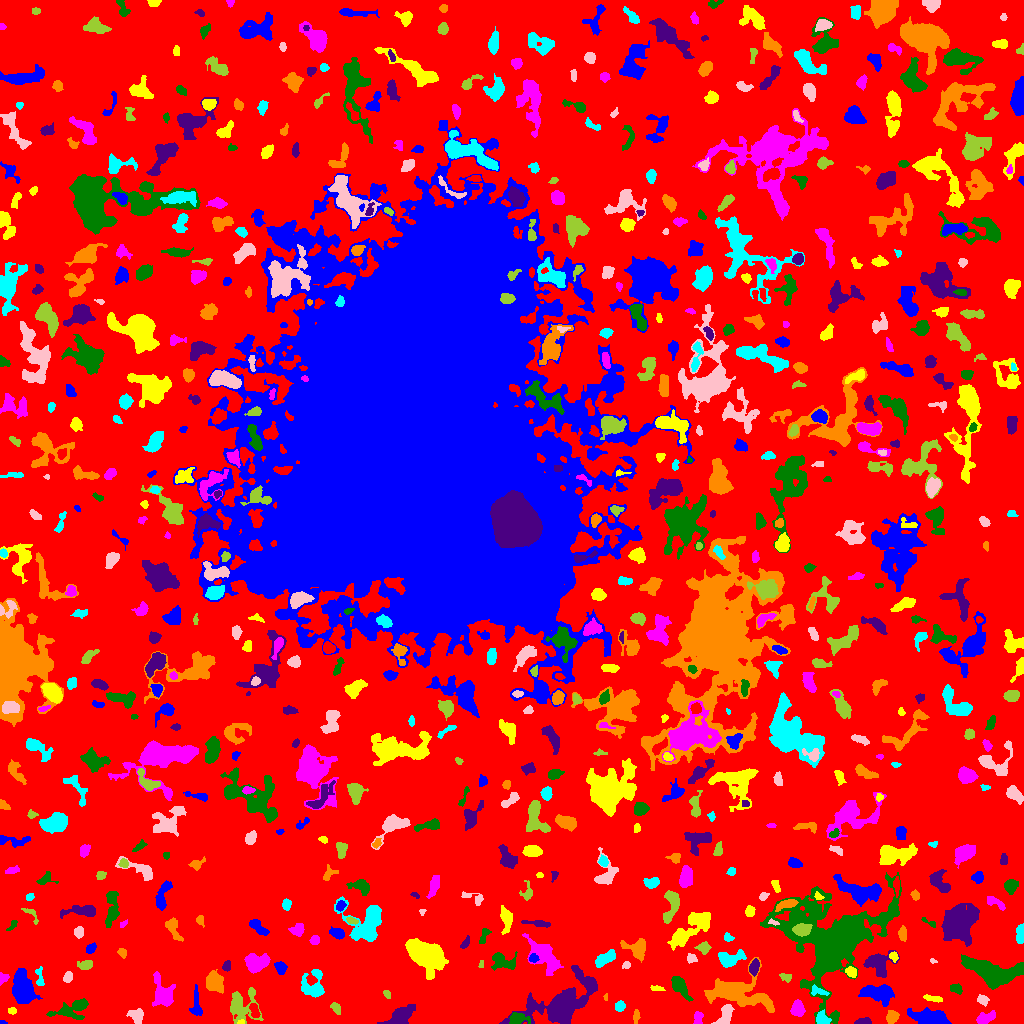

Source data for this figure (header and first rows):
ID, X, Y, A, B, theta, total_flux, mu_max, mu_median, mu_mean, R_fwhm, R_e, R10, R90, x_start, x_end, y_start, y_end, area, greylevel
0, 512.7, 502.2, 313.3, 303.5, 0.0637, 1221180, 17.0, 1.0, 1.728, 6.206, 219.5, 83.68, 354.3, 0, 1023, 0, 1023, 706671, 1.728
1, 2.762, 0.6692, 2.055, 0.7924, -0.08226, 130.0, 10.0, 4.0, 4.815, 2.034, 1.493, 0.5642, 2.326, 0, 7, 0, 3, 27, 8.815
2, 241.1, 1.211, 1.791, 1.117, 0.0935, 71.0, 4.0, 2.0, 2.152, 2.646, 1.693, 0.5642, 2.646, 237, 244, 0, 4, 33, 10.15
3, 984.9, 4.832, 4.573, 2.379, 0.3772, 674.0, 8.0, 3.0, 3.624, 5.262, 4.029, 1.596, 6.433, 976, 995, 0, 13, 186, 7.624
4, 517.3, 4.902, 4.366, 2.621, -0.09543, 479.0, 6.0, 2.0, 2.548, 5.078, 3.868, 1.493, 6.457, 509, 530, 0, 11, 188, 8.548
5, 863.1, 1.701, 4.092, 1.519, 0.05178, 281.0, 6.0, 3.0, 2.927, 4.184, 2.985, 1.128, 4.652, 854, 871, 0, 6, 96, 6.927
6, 635.8, 7.28, 3.593, 1.343, 1.491, 157.0, 4.0, 2.0, 1.938, 3.989, 2.764, 0.9772, 4.406, 633, 640, 0, 14, 81, 5.938
7, 822.4, 4.446, 3.293, 2.642, -0.7653, 567.0, 9.0, 4.0, 3.78, 4.297, 3.656, 1.382, 5.642, 816, 831, 0, 14, 150, 9.78
8, 136.4, 7.431, 4.018, 3.32, -0.6168, 443.0, 5.0, 2.0, 2.434, 5.171, 4.37, 1.596, 6.604, 126, 143, 0, 15, 182, 6.434
9, 240.9, 17.61, 8.127, 7.157, 1.495, 1498, 8.0, 2.0, 2.744, 7.203, 6.676, 2.523, 10.9, 230, 263, 0, 36, 546, 6.744
10, 254.5, 12.96, 3.768, 1.929, -1.29, 394.0, 8.0, 3.0, 3.23, 4.068, 3.385, 1.262, 5.293, 249, 260, 6, 20, 122, 10.23
11, 932.2, 4.893, 9.428, 3.596, -0.1642, 2196, 17.0, 3.0, 4.436, 5.015, 5.809, 2.111, 10.28, 907, 951, 0, 16, 495, 8.436
12, 11.89, 12.74, 2.186, 1.698, -0.07359, 209.0, 6.0, 4.0, 3.667, 3.785, 2.523, 0.9772, 3.7, 8, 16, 9, 16, 57, 6.667
13, 697.6, 5.711, 3.468, 2.131, 1.428, 280.0, 7.0, 2.0, 2.617, 3.09, 3.09, 1.128, 4.951, 693, 703, 0, 12, 107, 6.617
14, 72.74, 14.7, 9.951, 4.347, 0.3192, 1930, 11.0, 4.0, 4.662, 5.698, 6.555, 2.394, 10.34, 46, 88, 4, 25, 414, 6.662
15, 400.4, 7.689, 6.725, 3.622, 0.575, 1311, 10.0, 3.0, 3.423, 5.863, 5.726, 2.185, 9.339, 377, 415, 0, 19, 383, 7.423
16, 891.8, 6.16, 3.251, 2.534, 1.142, 758.0, 13.0, 5.0, 5.228, 3.949, 3.613, 1.382, 5.726, 886, 899, 0, 13, 145, 9.228
17, 620.1, 17.39, 2.466, 2.246, 1.01, 276.0, 6.0, 3.0, 2.76, 4.184, 2.985, 1.128, 4.687, 615, 625, 12, 23, 100, 6.76
18, 724.4, 6.922, 6.356, 2.866, 1.078, 868.0, 11.0, 3.0, 3.741, 4.107, 4.334, 1.596, 7.203, 711, 734, 0, 19, 232, 8.741
19, 335.8, 15.66, 3.051, 1.822, -0.8743, 249.0, 7.0, 2.0, 2.567, 2.985, 2.877, 0.9772, 4.754, 330, 340, 9, 21, 97, 6.567
20, 1009, 14.19, 1.955, 1.638, -1.248, 148.0, 7.0, 2.0, 2.508, 2.111, 2.185, 0.7979, 3.7, 1005, 1013, 10, 19, 59, 6.508
21, 195.9, 20.16, 8.295, 2.47, -1.539, 402.0, 4.0, 2.0, 2.02, 6.531, 4.549, 1.784, 7.069, 189, 202, 8, 39, 199, 6.02
22, 932.5, 25.16, 4.959, 1.4, -0.1588, 194.0, 4.0, 2.0, 1.796, 4.297, 3.192, 1.128, 5.202, 923, 942, 21, 29, 108, 6.796
23, 797.6, 14.52, 3.473, 2.912, -1.468, 1151, 14.0, 5.0, 5.995, 4.918, 4.029, 1.596, 6.482, 790, 805, 7, 24, 192, 9.995
24, 679.4, 37.15, 6.297, 2.869, -0.9227, 846.0, 8.0, 3.0, 3.076, 5.809, 4.951, 1.871, 7.838, 671, 693, 22, 47, 275, 7.076
25, 560.6, 17.74, 15.02, 8.286, 0.4729, 15416, 41.0, 6.0, 9.946, 8.63, 9.441, 3.568, 18.39, 499, 597, 0, 58, 1550, 11.95
26, 606.1, 26.6, 1.667, 0.9254, -1.515, 45.0, 3.0, 2.0, 1.552, 2.185, 1.493, 0.5642, 2.394, 603, 607, 23, 30, 29, 6.552
27, 817.8, 32.1, 4.635, 1.956, -0.1697, 168.0, 4.0, 1.0, 1.448, 4.029, 3.141, 1.128, 5.015, 811, 829, 28, 39, 116, 8.448
28, 982.4, 23.52, 2.738, 2.144, -0.6333, 229.0, 5.0, 2.0, 2.245, 3.478, 3.038, 1.128, 4.983, 977, 989, 17, 29, 102, 6.245
29, 386.6, 29.65, 2.371, 1.546, -1.068, 143.0, 4.0, 3.0, 2.509, 3.785, 2.459, 0.9772, 3.7, 383, 390, 25, 33, 57, 6.509
30, 100.9, 23.59, 6.124, 3.683, 1.052, 1366, 9.0, 4.0, 4.296, 6.457, 5.726, 2.185, 8.885, 93, 114, 13, 35, 318, 7.296
31, 878.5, 30.82, 8.55, 3.783, -0.07718, 1616, 9.0, 3.0, 3.395, 6.794, 6.308, 2.459, 10.34, 858, 894, 17, 39, 476, 7.395
32, 656.3, 35.09, 3.619, 1.313, -0.0731, 107.0, 3.0, 2.0, 1.551, 3.338, 2.706, 0.9772, 4.184, 650, 665, 33, 38, 69, 5.551
33, 162, 30.27, 8.418, 4.835, -1.297, 1071, 6.0, 2.0, 2.369, 7.878, 6.531, 2.523, 10.28, 152, 175, 17, 52, 452, 6.369
34, 956.4, 34.65, 2.984, 2.222, -0.3485, 342.0, 6.0, 3.0, 3.196, 4.583, 3.29, 1.262, 5.046, 950, 962, 29, 40, 107, 7.196
35, 590, 39.61, 3.273, 2.217, -0.9869, 627.0, 11.0, 5.0, 5.098, 3.909, 3.432, 1.382, 5.441, 584, 595, 32, 45, 123, 11.1
36, 739.1, 30.23, 17.69, 7.834, -0.1678, 5183, 10.0, 4.0, 4.348, 13.15, 11.01, 4.406, 17.03, 704, 774, 11, 66, 1192, 7.348
37, 39.55, 46.16, 5.644, 1.864, -1.495, 250.0, 5.0, 2.0, 2.174, 3.613, 3.338, 1.262, 5.202, 35, 44, 38, 57, 115, 6.174
38, 67.74, 46.03, 2.739, 1.979, 1.238, 283.0, 6.0, 3.0, 3.011, 4.184, 2.985, 1.128, 4.687, 63, 72, 41, 52, 94, 7.011
39, 786, 46.45, 3.089, 2.043, -0.2251, 134.0, 3.0, 2.0, 1.54, 3.909, 3.141, 1.128, 4.652, 779, 791, 41, 50, 87, 5.54
40, 915.6, 45.82, 2.83, 2.052, 0.6685, 121.0, 3.0, 1.0, 1.532, 3.523, 2.821, 1.128, 4.37, 909, 921, 42, 50, 79, 5.532
41, 22.21, 33.87, 7.408, 4.235, -1.401, 5583, 32.0, 7.0, 8.806, 6.05, 6.58, 2.523, 11.21, 12, 42, 20, 55, 634, 12.81
42, 851.3, 51.26, 2.842, 2.048, -0.6595, 319.0, 6.0, 3.0, 2.981, 4.26, 3.09, 1.262, 4.82, 845, 856, 46, 57, 107, 8.981
43, 2.322, 44.76, 2.687, 2.162, 1.012, 258.0, 8.0, 2.0, 3.035, 2.985, 2.523, 0.9772, 4.334, 0, 9, 38, 51, 85, 7.035
44, 832, 85.33, 24.45, 21.25, 0.3101, 30839, 29.0, 4.0, 5.948, 11.23, 18.43, 6.129, 34.16, 760, 901, 0, 151, 5185, 8.948
45, 754.2, 56.32, 3.811, 2.123, 1.327, 557.0, 8.0, 4.0, 4.007, 4.886, 3.656, 1.493, 5.67, 749, 759, 47, 65, 139, 10.01
46, 214.2, 41.4, 4.975, 3.889, -1.117, 1076, 6.0, 3.0, 3.342, 8.058, 5.614, 2.326, 8.649, 206, 223, 30, 54, 322, 7.342
47, 313.2, 37.57, 7.301, 5.967, -1.462, 1381, 9.0, 3.0, 3.427, 5.046, 6.283, 2.326, 10.14, 301, 324, 26, 54, 403, 6.427
48, 626.3, 58.51, 1.977, 1.535, 0.4427, 87.0, 3.0, 1.0, 1.5, 2.985, 2.185, 0.7979, 3.478, 622, 630, 55, 62, 58, 6.5
49, 481.5, 59.96, 2.262, 1.245, 1.5, 91.0, 5.0, 2.0, 2.395, 2.394, 1.954, 0.5642, 2.932, 478, 483, 56, 63, 38, 6.395
50, 449.8, 41.65, 23.91, 16.83, -0.8897, 66515, 48.0, 8.0, 11.87, 16.32, 18.7, 7.001, 33, 371, 513, 0, 103, 5602, 14.87
51, 280.6, 55.72, 2.804, 2.222, -0.9517, 278.0, 6.0, 2.0, 2.122, 4.029, 3.141, 1.128, 4.983, 274, 287, 49, 62, 131, 8.122
52, 424.9, 69.75, 8.949, 6.044, -0.683, 8156, 25.0, 6.0, 8.272, 9.184, 8.5, 3.385, 14.1, 405, 448, 44, 85, 986, 28.27
53, 544.9, 67.3, 10.65, 5.426, -0.8481, 1722, 8.0, 2.0, 2.818, 6.747, 7.756, 2.821, 12.35, 522, 563, 48, 90, 611, 6.818
54, 992.3, 52.19, 16.94, 6.128, -0.2071, 4695, 8.0, 5.0, 4.598, 15.02, 10.69, 4.406, 15.99, 961, 1023, 34, 69, 1021, 7.598
55, 226.8, 57.38, 2.471, 1.593, 1.325, 286.0, 9.0, 3.0, 3.531, 3.09, 2.459, 0.9772, 3.989, 222, 230, 52, 63, 81, 8.531
56, 637.5, 75.29, 5.487, 4.18, -0.277, 1354, 12.0, 4.0, 4.34, 5.585, 4.82, 1.871, 8.098, 620, 645, 61, 85, 312, 8.34
57, 729.5, 64.38, 6.509, 3.537, 0.1787, 1412, 11.0, 4.0, 4.599, 5.557, 5.323, 2.034, 8.649, 718, 746, 56, 74, 307, 7.599
58, 932.7, 62.65, 1.835, 1.14, -0.3881, 57.0, 3.0, 2.0, 1.781, 2.394, 1.784, 0.5642, 2.821, 930, 937, 60, 65, 32, 6.781
59, 86.25, 58.68, 2.754, 1.893, 0.574, 110.0, 3.0, 1.0, 0.8333, 3.338, 2.764, 0.9772, 4.26, 77, 92, 54, 63, 132, 5.833
... 695 more rows
